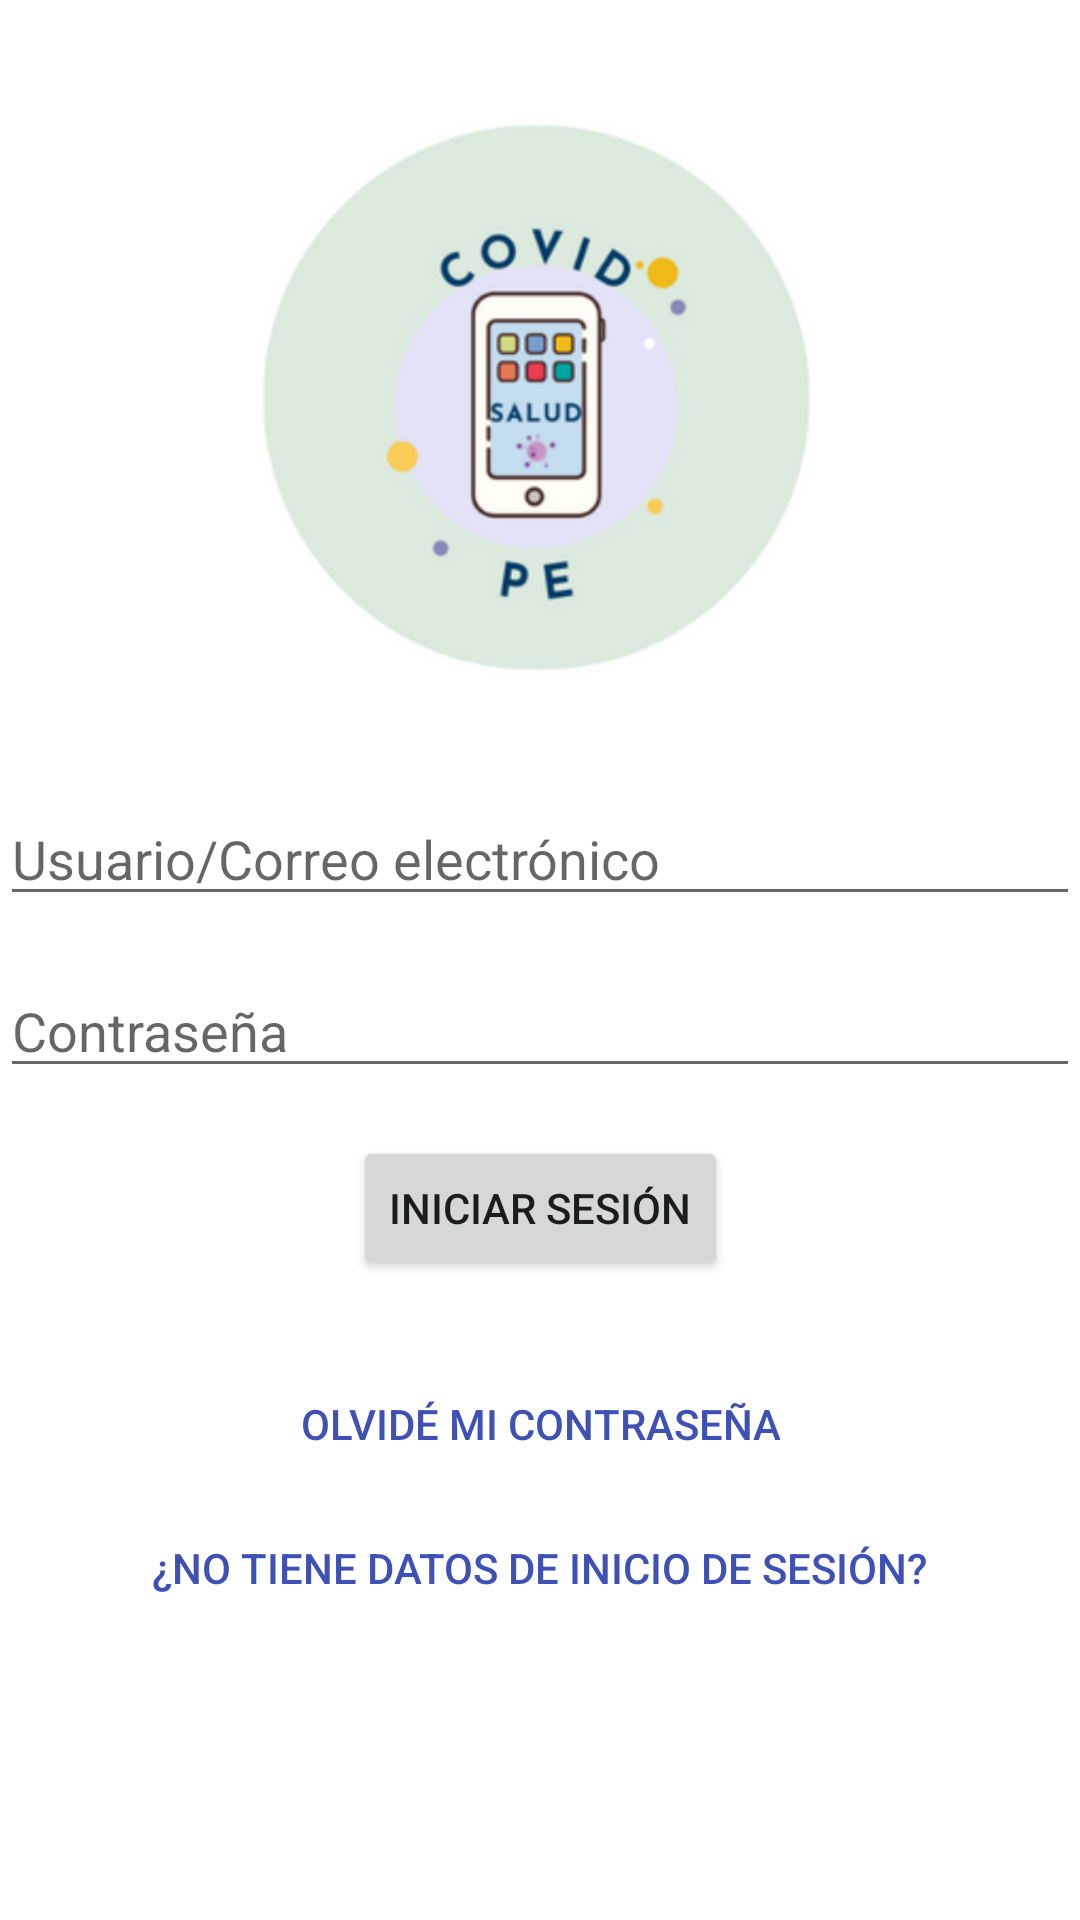

Layout XML and referenced resources for this Android screen:
<!-- AndroidManifest.xml: activity theme Theme.COVIDSALUDPE.NoActionBar -->
<!-- res/layout/activity_login.xml -->
<?xml version="1.0" encoding="utf-8"?>
<androidx.constraintlayout.widget.ConstraintLayout xmlns:android="http://schemas.android.com/apk/res/android"
    xmlns:app="http://schemas.android.com/apk/res-auto"
    xmlns:tools="http://schemas.android.com/tools"
    android:layout_width="match_parent"
    android:layout_height="match_parent"
    android:layout_marginHorizontal="20dp"
    tools:context=".activities.MainActivity">


    <ImageView
        android:id="@+id/imageView"
        android:layout_width="200dp"
        android:layout_height="200dp"
        android:layout_marginTop="32dp"
        android:contentDescription="@string/logo"
        app:layout_constraintBottom_toTopOf="@+id/txt_username"
        app:layout_constraintEnd_toEndOf="parent"
        app:layout_constraintStart_toStartOf="parent"
        app:layout_constraintTop_toTopOf="parent"
        android:src="@drawable/logo_covid_salud_pe" />

    <EditText
        android:id="@+id/txt_username"
        android:layout_width="match_parent"
        android:layout_height="wrap_content"
        android:layout_marginTop="32dp"
        android:autofillHints="username"
        android:ems="10"
        android:hint="@string/usuario_correo_electronico"
        android:inputType="textEmailAddress"
        app:layout_constraintEnd_toEndOf="parent"
        app:layout_constraintStart_toStartOf="parent"
        app:layout_constraintTop_toBottomOf="@+id/imageView" />

    <EditText
        android:id="@+id/txt_password"
        android:layout_width="match_parent"
        android:layout_height="wrap_content"
        android:layout_marginTop="16dp"
        android:autofillHints="password"
        android:ems="10"
        android:hint="@string/password"
        android:inputType="textPassword"
        app:layout_constraintEnd_toEndOf="parent"
        app:layout_constraintStart_toStartOf="parent"
        app:layout_constraintTop_toBottomOf="@+id/txt_username" />

    <Button
        android:id="@+id/btn_login"
        android:layout_width="wrap_content"
        android:layout_height="wrap_content"
        android:layout_marginTop="16dp"
        android:height="30dp"
        android:text="@string/iniciar_sesion"
        app:layout_constraintEnd_toEndOf="parent"
        app:layout_constraintStart_toStartOf="parent"
        app:layout_constraintTop_toBottomOf="@+id/txt_password" />

    <Button
        android:id="@+id/button2"
        android:layout_width="wrap_content"
        android:layout_height="wrap_content"
        android:layout_marginTop="24dp"
        android:background="#00FFFFFF"
        android:text="@string/olvide_mi_contrasena"
        android:textColor="#3F51B5"
        app:backgroundTint="#00FFFFFF"
        app:layout_constraintEnd_toEndOf="parent"
        app:layout_constraintStart_toStartOf="parent"
        app:layout_constraintTop_toBottomOf="@+id/btn_login" />

    <Button
        android:id="@+id/button3"
        android:layout_width="wrap_content"
        android:layout_height="wrap_content"
        android:background="#00FFFFFF"
        android:text="@string/no_tiene_datos_de_inicio_de_sesion"
        android:textColor="#3F51B5"
        app:backgroundTint="#00FFFFFF"
        app:layout_constraintEnd_toEndOf="parent"
        app:layout_constraintHorizontal_bias="0.496"
        app:layout_constraintStart_toStartOf="parent"
        app:layout_constraintTop_toBottomOf="@+id/button2" />
</androidx.constraintlayout.widget.ConstraintLayout>
<!-- resources referenced by this layout -->
<resources>
  <!-- drawable logo_covid_salud_pe: png bitmap (drawable, 110997 bytes) -->
  <string name="iniciar_sesion">Iniciar Sesión</string>
  <string name="logo">logo</string>
  <string name="no_tiene_datos_de_inicio_de_sesion">¿No tiene datos de inicio de sesión?</string>
  <string name="olvide_mi_contrasena">Olvidé mi contraseña</string>
  <string name="password">Contraseña</string>
  <string name="usuario_correo_electronico">Usuario/Correo electrónico</string>
  <style name="Theme.COVIDSALUDPE.NoActionBar">
          <item name="windowActionBar">false</item>
          <item name="windowNoTitle">true</item>
      </style>
</resources>
